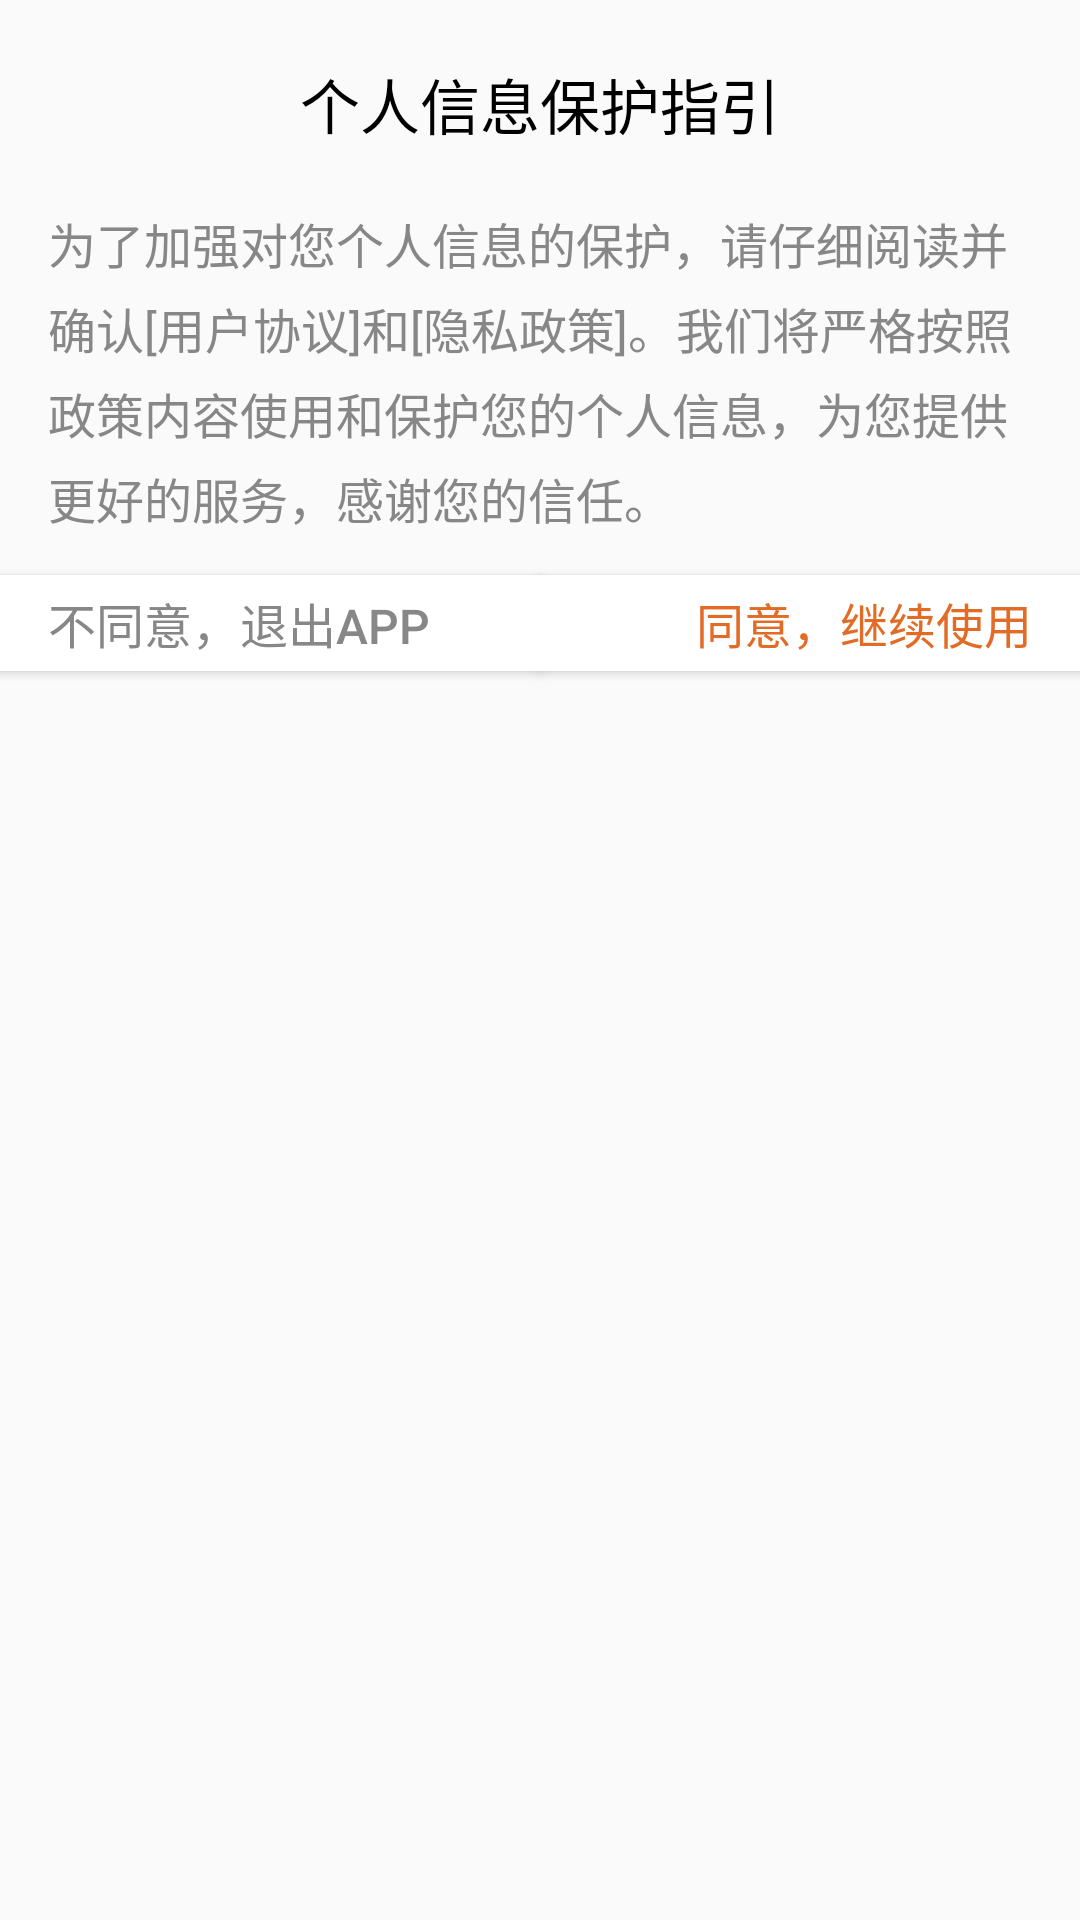

The Android layout XML behind this screen, and the referenced resources:
<!-- AndroidManifest.xml: application theme AppTheme -->
<!-- res/layout/dialog_privacy.xml -->
<?xml version="1.0" encoding="utf-8"?>
<androidx.constraintlayout.widget.ConstraintLayout xmlns:android="http://schemas.android.com/apk/res/android"
    xmlns:app="http://schemas.android.com/apk/res-auto"
    android:layout_width="match_parent"
    android:layout_height="wrap_content"
    android:background="@drawable/dialog_privacy_bg">

    <TextView
        android:id="@+id/tv_note"
        android:layout_width="wrap_content"
        android:layout_height="wrap_content"
        android:layout_marginTop="20dp"
        android:text="@string/users_note"
        android:textColor="@color/colorBlack"
        android:textSize="20sp"
        app:layout_constraintLeft_toLeftOf="parent"
        app:layout_constraintRight_toRightOf="parent"
        app:layout_constraintTop_toTopOf="parent" />

    <TextView
        android:id="@+id/tv_privacy_tips"
        android:layout_width="match_parent"
        android:layout_height="wrap_content"
        android:layout_marginLeft="16dp"
        android:layout_marginTop="20dp"
        android:layout_marginRight="16dp"
        android:text="@string/privacy_tips"
        android:textColor="@color/colorGray"
        android:textSize="16sp"
        app:layout_constraintLeft_toLeftOf="parent"
        app:layout_constraintRight_toRightOf="parent"
        app:layout_constraintTop_toBottomOf="@id/tv_note"
        app:lineHeight="24dp" />

    <View
        android:visibility="gone"
        android:id="@+id/line"
        android:layout_width="match_parent"
        android:layout_height="0.25dp"
        android:layout_marginTop="40dp"
        android:background="@color/colorGray"
        app:layout_constraintTop_toBottomOf="@id/tv_privacy_tips" />

    <LinearLayout
        android:id="@+id/layout_to_do"
        android:layout_width="match_parent"
        android:layout_height="60dp"
        android:orientation="horizontal"
        app:layout_constraintTop_toBottomOf="@id/line">

        <Button
            android:id="@+id/btn_exit"
            android:layout_width="0dp"
            android:layout_height="32dp"
            android:layout_marginTop="14dp"
            android:layout_weight="1"
            android:textAlignment="viewStart"
            android:paddingStart="16dp"
            android:background="@color/colorWhite"
            android:minWidth="0dp"
            android:minHeight="0dp"
            android:text="@string/privacy_exit"
            android:textColor="@color/colorGray"
            android:textSize="16sp" />

        <View
            android:visibility="gone"
            android:layout_width="0.25dp"
            android:layout_height="20dp"
            android:background="@color/colorGray" />

        <Button
            android:id="@+id/btn_enter"
            android:layout_width="0dp"
            android:layout_height="32dp"
            android:layout_marginTop="14dp"
            android:layout_weight="1"
            android:textAlignment="viewEnd"
            android:paddingEnd="16dp"
            android:background="@color/colorWhite"
            android:minWidth="0dp"
            android:minHeight="0dp"
            android:text="@string/privacy_agree"
            android:textColor="@color/colorOrange"
            android:textSize="16sp" />

    </LinearLayout>

</androidx.constraintlayout.widget.ConstraintLayout>
<!-- resources referenced by this layout -->
<resources>
  <color name="colorBlack">#FF000000</color>
  <color name="colorGray">#878787</color>
  <color name="colorOrange">#FFE26C25</color>
  <color name="colorWhite">#FFFFFFFF</color>
  <string name="privacy_agree">同意，继续使用</string>
  <string name="privacy_exit">不同意，退出App</string>
  <string name="privacy_tips">为了加强对您个人信息的保护，请仔细阅读并确认[用户协议]和[隐私政策]。我们将严格按照政策内容使用和保护您的个人信息，为您提供更好的服务，感谢您的信任。</string>
  <string name="users_note">个人信息保护指引</string>
  <style name="AppTheme" parent="BaseAppTheme" />
  <style name="BaseAppTheme" parent="Theme.AppCompat.Light.NoActionBar">
          
          <item name="colorPrimary">@color/colorPrimary</item>
          <item name="colorPrimaryDark">@color/colorPrimaryDark</item>
          <item name="colorAccent">@color/colorAccent</item>
          <item name="android:listDivider">@drawable/shape_divider_dash</item>
      </style>
  <color name="colorPrimary">#3F51B5</color>
  <color name="colorPrimaryDark">#303F9F</color>
  <color name="colorAccent">#FF4081</color>
</resources>
